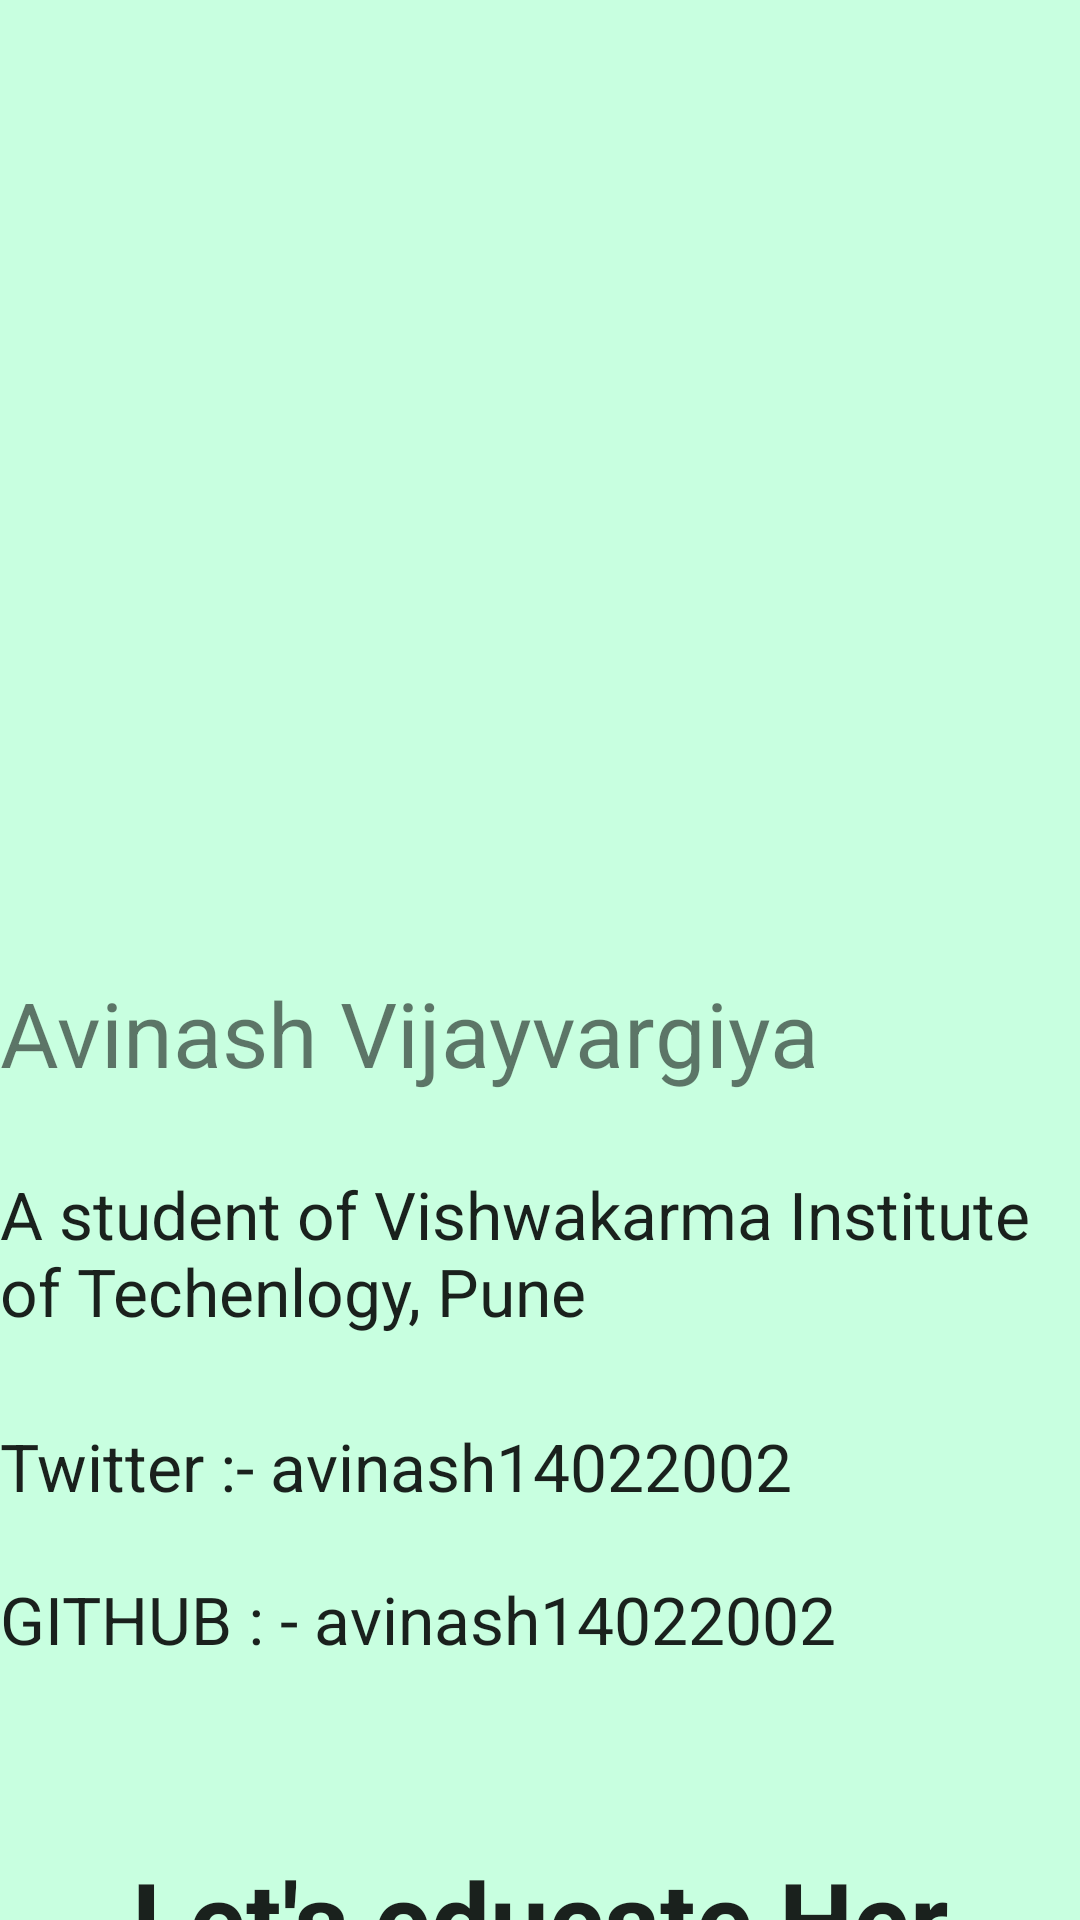

Write the Android layout XML for this screen, with the resource values it uses.
<!-- AndroidManifest.xml: activity theme AppTheme.NoActionBar -->
<!-- res/layout/activity_about.xml -->
<?xml version="1.0" encoding="utf-8"?>
<LinearLayout xmlns:android="http://schemas.android.com/apk/res/android"
    android:layout_width="match_parent"
    android:layout_height="match_parent"
    android:background="@color/colorPrimary"
    android:orientation="vertical">

    <ImageView
        android:id="@+id/imageView2"
        android:layout_width="match_parent"
        android:layout_height="269dp"
        android:layout_marginTop="20dp"
        android:src="@mipmap/app_icon" />

    <TextView
        android:id="@+id/textView5"
        android:layout_width="match_parent"
        android:layout_height="41dp"
        android:layout_marginTop="35dp"
        android:text="Avinash Vijayvargiya"
        android:textSize="30sp" />

    <TextView
        android:id="@+id/textView6"
        android:layout_width="match_parent"
        android:layout_height="74dp"
        android:layout_marginTop="25dp"
        android:text="A student of Vishwakarma Institute of Techenlogy, Pune"
        android:textAppearance="@style/TextAppearance.AppCompat.Large" />

    <TextView
        android:id="@+id/textView8"
        android:layout_width="match_parent"
        android:layout_height="41dp"
        android:layout_marginTop="10dp"
        android:text="Twitter :- avinash14022002"
        android:textAppearance="@style/TextAppearance.AppCompat.Large" />

    <TextView
        android:id="@+id/textView9"
        android:layout_width="match_parent"
        android:layout_height="41dp"
        android:layout_marginTop="10dp"
        android:text="GITHUB : - avinash14022002"
        android:textAppearance="@style/TextAppearance.AppCompat.Large" />

    <TextView
        android:id="@+id/textView10"
        android:layout_width="match_parent"
        android:layout_height="41dp"
        android:layout_marginTop="50dp"
        android:text="Let's educate Her"
        android:textAlignment="center"
        android:textAppearance="@style/TextAppearance.AppCompat.Large"
        android:textSize="35sp"
        android:textStyle="bold" />

</LinearLayout>
<!-- resources referenced by this layout -->
<resources>
  <color name="colorPrimary">#C8FFE0</color>
  <style name="AppTheme.NoActionBar">
          <item name="windowActionBar">false</item>
          <item name="windowNoTitle">true</item>
      </style>
</resources>
